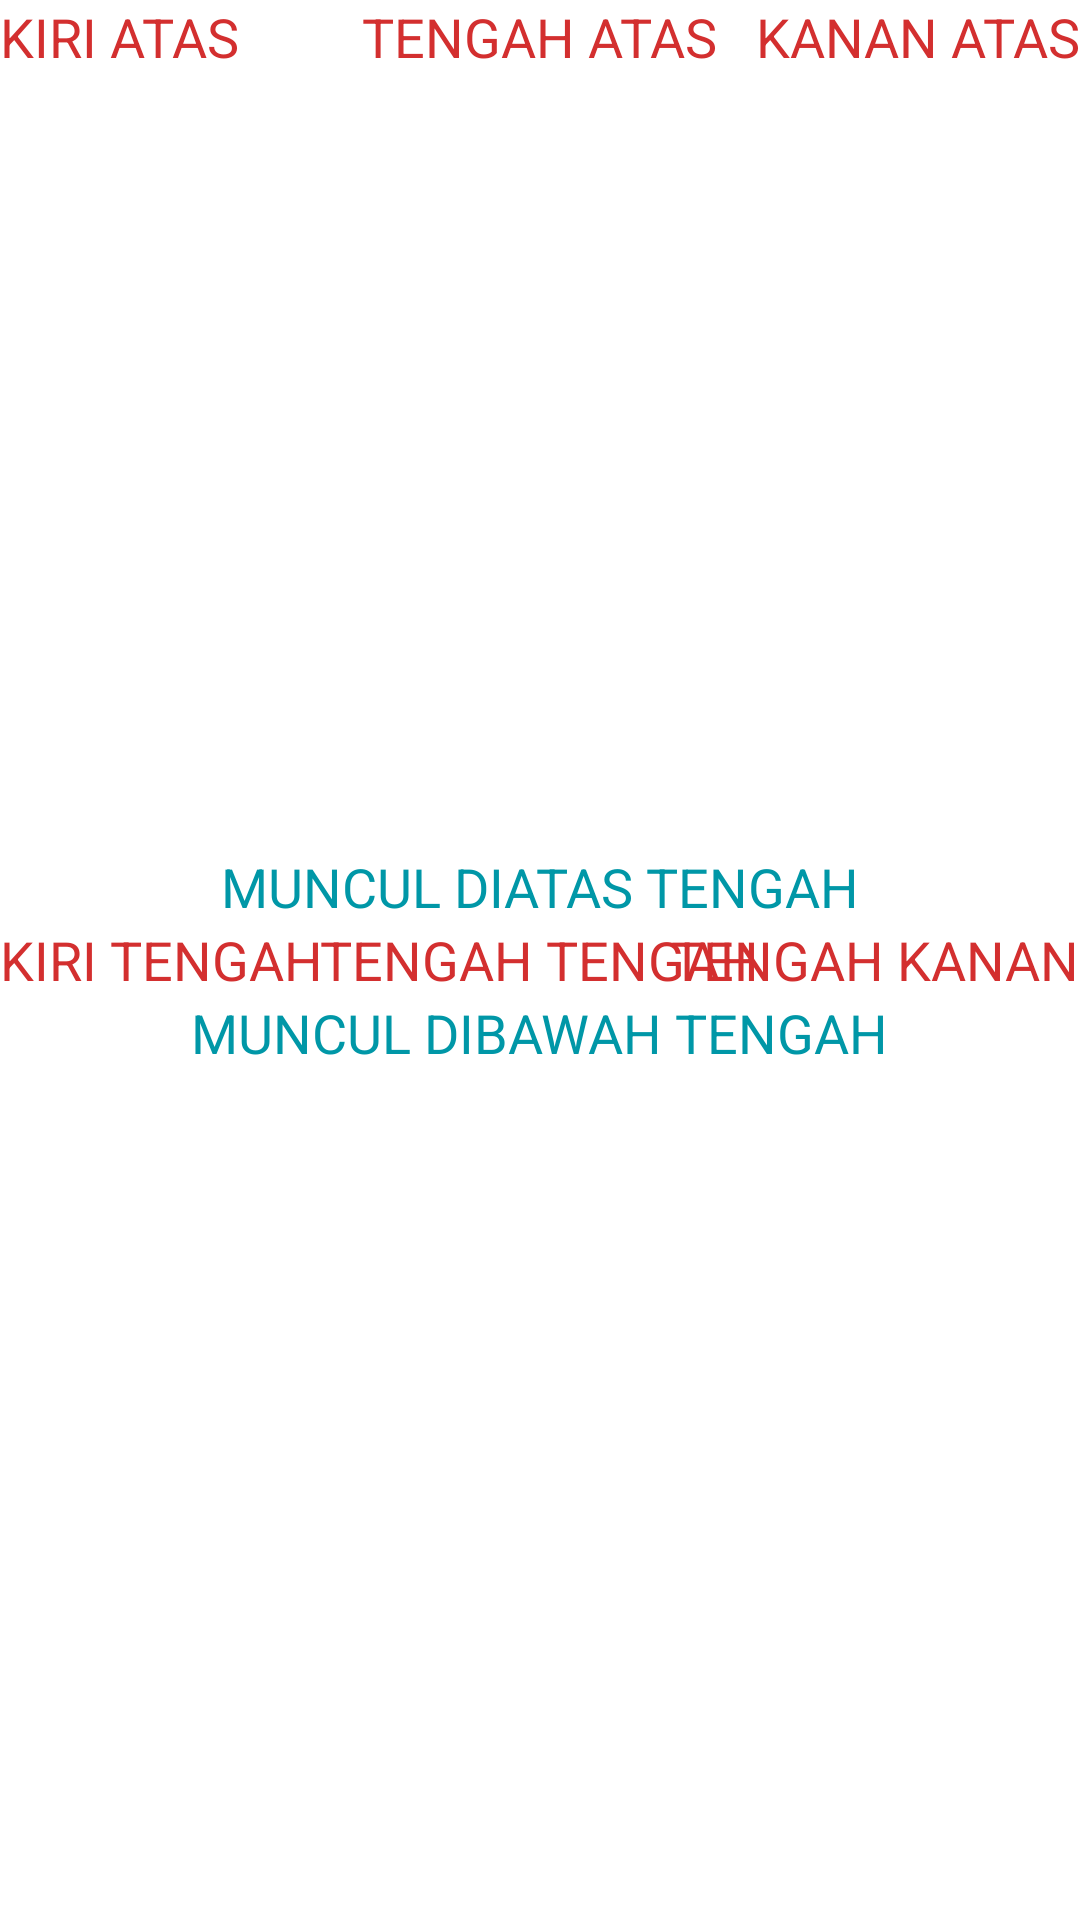

Here is an Android app screen rendered from its layout file. Give the layout XML and the strings, colors and styles it references.
<!-- AndroidManifest.xml: application theme Theme.BelajarAndroidActivity -->
<!-- res/layout/activity_belajar_relative.xml -->
<?xml version="1.0" encoding="utf-8"?>
<RelativeLayout xmlns:android="http://schemas.android.com/apk/res/android"
    xmlns:app="http://schemas.android.com/apk/res-auto"
    xmlns:tools="http://schemas.android.com/tools"
    android:layout_width="match_parent"
    android:layout_height="match_parent"
    tools:context=".BelajarRelativeActivity">

    <TextView
        android:id="@+id/kiriAtas"
        android:layout_width="wrap_content"
        android:layout_height="wrap_content"
        android:text="kiri atas"
        android:textAllCaps="true"
        android:textSize="18sp"
        android:textColor="#D32F2F"
        android:layout_alignParentStart="true"
        />
    <TextView
        android:id="@+id/kananAtas"
        android:layout_width="wrap_content"
        android:layout_height="wrap_content"
        android:text="kanan atas"
        android:textAllCaps="true"
        android:textSize="18sp"
        android:textColor="#D32F2F"
        android:layout_alignParentEnd="true"
        />
    <TextView
        android:id="@+id/tengahAtas"
        android:layout_width="wrap_content"
        android:layout_height="wrap_content"
        android:text="tengah atas"
        android:textAllCaps="true"
        android:textSize="18sp"
        android:textColor="#D32F2F"
        android:layout_centerHorizontal="true"
        />


    <TextView
        android:id="@+id/kiriTengah"
        android:layout_width="wrap_content"
        android:layout_height="wrap_content"
        android:text="kiri tengah"
        android:textAllCaps="true"
        android:textSize="18sp"
        android:textColor="#D32F2F"
        android:layout_alignParentStart="true"
        android:layout_centerVertical="true"
        />
    <TextView
        android:id="@+id/tengahTengah"
        android:layout_width="wrap_content"
        android:layout_height="wrap_content"
        android:text="tengah tengah"
        android:textAllCaps="true"
        android:textSize="18sp"
        android:textColor="#D32F2F"
        android:layout_centerInParent="true"
        />
    <TextView
        android:id="@+id/tengahKanan"
        android:layout_width="wrap_content"
        android:layout_height="wrap_content"
        android:text="tengah kanan"
        android:textAllCaps="true"
        android:textSize="18sp"
        android:textColor="#D32F2F"
        android:layout_centerInParent="true"
        android:layout_alignParentEnd="true"
        />

    <TextView
        android:id="@+id/diatasTengah"
        android:layout_width="wrap_content"
        android:layout_height="wrap_content"
        android:text="Muncul diatas tengah"
        android:textAllCaps="true"
        android:textSize="18sp"
        android:textColor="#0097A7"
        android:layout_centerInParent="true"
        android:layout_above="@id/tengahTengah"
        />

    <TextView
        android:id="@+id/dibawahTengah"
        android:layout_width="wrap_content"
        android:layout_height="wrap_content"
        android:text="Muncul dibawah tengah"
        android:textAllCaps="true"
        android:textSize="18sp"
        android:textColor="#0097A7"
        android:layout_centerInParent="true"
        android:layout_below="@id/tengahTengah"
        />


</RelativeLayout>
<!-- resources referenced by this layout -->
<resources>
  <style name="Theme.BelajarAndroidActivity" parent="Theme.MaterialComponents.DayNight.NoActionBar">
          
          <item name="colorPrimary">@color/purple_500</item>
          <item name="colorPrimaryVariant">@color/purple_700</item>
          <item name="colorOnPrimary">@color/white</item>
          
          <item name="colorSecondary">@color/teal_200</item>
          <item name="colorSecondaryVariant">@color/teal_700</item>
          <item name="colorOnSecondary">@color/black</item>
          
          <item name="android:statusBarColor">?attr/colorPrimaryVariant</item>
          
      </style>
  <color name="purple_500">#FF6200EE</color>
  <color name="purple_700">#FF3700B3</color>
  <color name="white">#FFFFFFFF</color>
  <color name="teal_200">#FF03DAC5</color>
  <color name="teal_700">#FF018786</color>
  <color name="black">#FF000000</color>
</resources>
